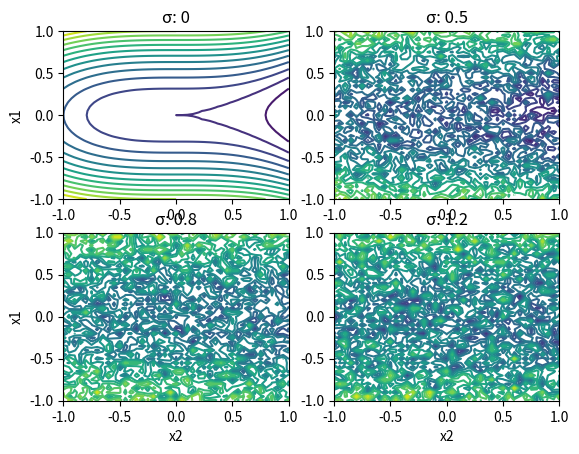

Python code for this plot:
import numpy as np
import matplotlib.pyplot as plt

t = lambda w0, w1, w2, x1, x2: w0 + w1 * x1**2 + w2 * x2**3
epsilon = lambda std: np.random.normal(0, std)
w = [0, 2.5, -0.5]
w0, w1, w2 = w

x1List = np.linspace(-1.0, 1.0, 41).tolist()
x2List = np.linspace(-1.0, 1.0, 41).tolist()

for i,std in enumerate([0, 0.5, 0.8, 1.2]):
    tMatrix = [
        [t(w0, w1, w2, x1, x2) + epsilon(std) for x2 in x2List] for x1 in x1List
    ]  # [(x1,x2)]
    plt.subplot(2, 2, i+1)
    plt.title(f"σ: {std}")
    if i % 2 == 0: plt.ylabel("x1")
    if i >= 2: plt.xlabel("x2")
    plt.contour(x1List, x2List, tMatrix, 15)

plt.show()
